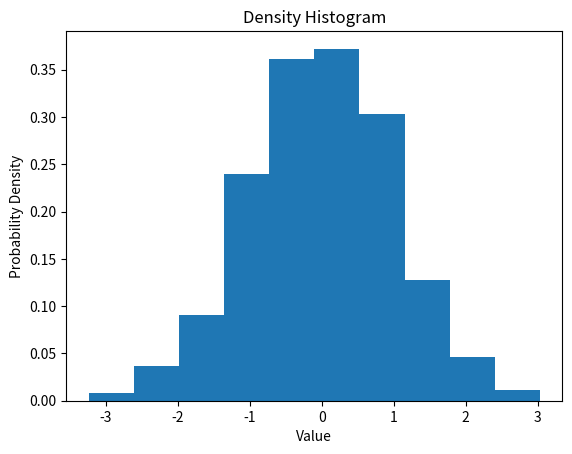

The matplotlib source for this figure:
import numpy as np
import matplotlib.pyplot as plt

data = np.random.randn(1000)

hist, bin_edges = np.histogram(data, bins=10, density=True)

plt.hist(data, bins=10, density=True)
plt.xlabel("Value")
plt.ylabel("Probability Density")
plt.title("Density Histogram")
plt.show()

print("Histogram density:", hist)
print("Bin edges:", bin_edges)